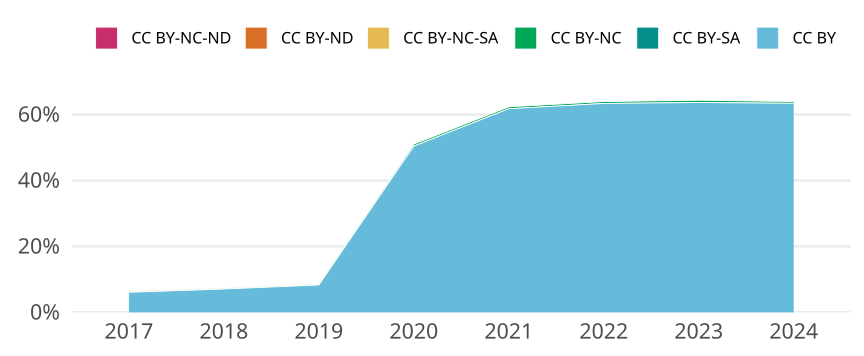

Source data for this figure (header and first rows):
cr_year, jn_all, cc, cc_total, prop
2017, 15208, CC BY, 925, 0.06082
2017, 15208, CC BY-SA, 0, 0
2017, 15208, CC BY-NC, 24, 0.001578
2017, 15208, CC BY-NC-SA, 44, 0.002893
2017, 15208, CC BY-ND, 0, 0
2017, 15208, CC BY-NC-ND, 21, 0.001381
2018, 15161, CC BY, 1074, 0.07084
2018, 15161, CC BY-SA, 0, 0
2018, 15161, CC BY-NC, 28, 0.001847
2018, 15161, CC BY-NC-SA, 9, 5.936283886287184e-4
2018, 15161, CC BY-ND, 0, 0
2018, 15161, CC BY-NC-ND, 6, 3.957522590858123e-4
2019, 15408, CC BY, 1280, 0.08307
2019, 15408, CC BY-SA, 0, 0
2019, 15408, CC BY-NC, 30, 0.001947
2019, 15408, CC BY-NC-SA, 1, 6.490134994807892e-5
2019, 15408, CC BY-ND, 0, 0
2019, 15408, CC BY-NC-ND, 1, 6.490134994807892e-5
2020, 16903, CC BY, 8525, 0.5043
2020, 16903, CC BY-SA, 0, 0
2020, 16903, CC BY-NC, 101, 0.005975
2020, 16903, CC BY-NC-SA, 1, 5.916109566349169e-5
2020, 16903, CC BY-ND, 0, 0
2020, 16903, CC BY-NC-ND, 0, 0
2021, 17874, CC BY, 11042, 0.6178
2021, 17874, CC BY-SA, 0, 0
2021, 17874, CC BY-NC, 101, 0.005651
2021, 17874, CC BY-NC-SA, 1, 5.594718585655141e-5
2021, 17874, CC BY-ND, 0, 0
2021, 17874, CC BY-NC-ND, 1, 5.594718585655141e-5
2022, 16131, CC BY, 10223, 0.6337
2022, 16131, CC BY-SA, 0, 0
2022, 16131, CC BY-NC, 92, 0.005703
2022, 16131, CC BY-NC-SA, 0, 0
2022, 16131, CC BY-ND, 0, 0
2022, 16131, CC BY-NC-ND, 3, 1.859773107680863e-4
2023, 15644, CC BY, 9958, 0.6365
2023, 15644, CC BY-SA, 0, 0
2023, 15644, CC BY-NC, 109, 0.006968
2023, 15644, CC BY-NC-SA, 0, 0
2023, 15644, CC BY-ND, 0, 0
2023, 15644, CC BY-NC-ND, 7, 4.4745589363334184e-4
2024, 8059, CC BY, 5111, 0.6342
2024, 8059, CC BY-SA, 0, 0
2024, 8059, CC BY-NC, 42, 0.005212
2024, 8059, CC BY-NC-SA, 0, 0
2024, 8059, CC BY-ND, 0, 0
2024, 8059, CC BY-NC-ND, 10, 0.001241
